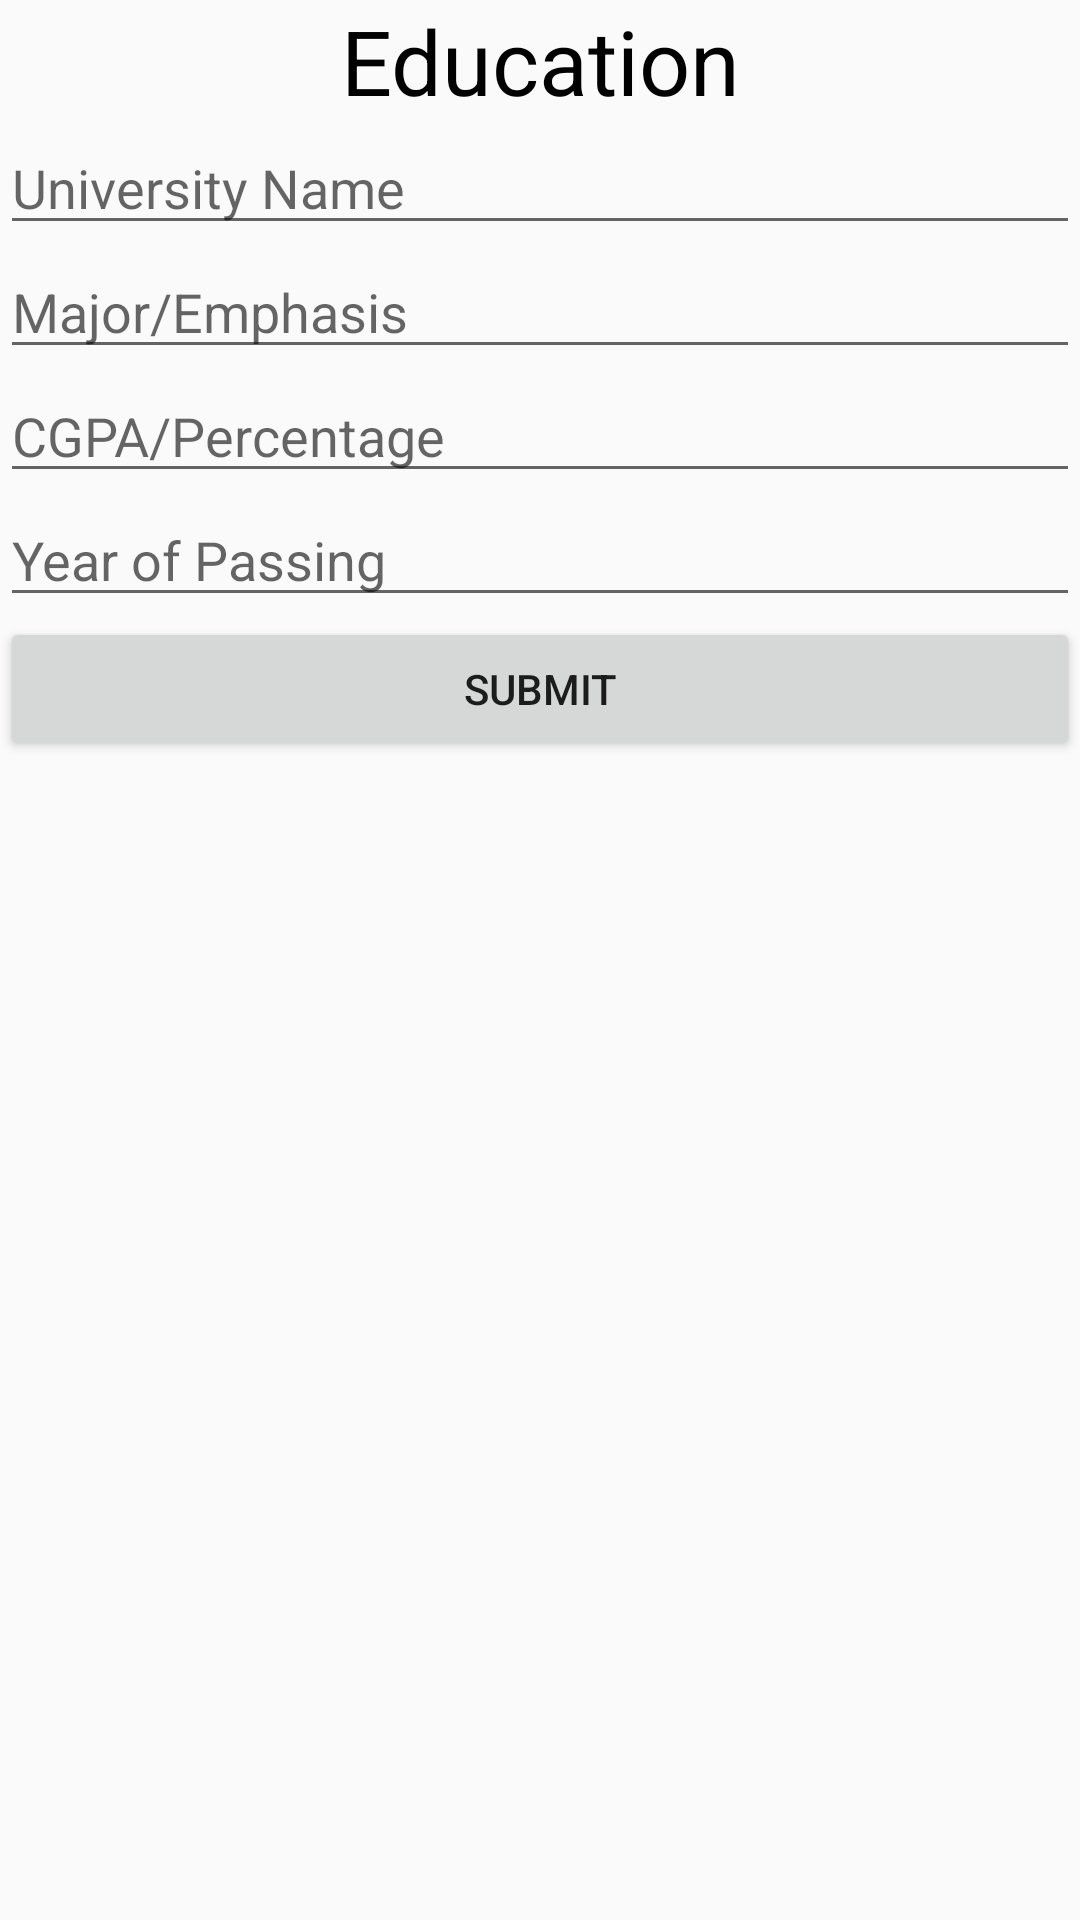

Reconstruct the res/layout file that produces this screen, plus the resources it refers to.
<!-- AndroidManifest.xml: application theme AppTheme -->
<!-- res/layout/activity_education.xml -->
<ScrollView android:layout_width="match_parent"
    xmlns:android="http://schemas.android.com/apk/res/android"  android:layout_height="match_parent">

    <LinearLayout
        android:layout_width="match_parent"
        android:orientation="vertical"
        android:layout_height="match_parent">

        <TextView
            android:layout_width="match_parent"
            android:textAlignment="center"
            android:textSize="30dp"
            android:textColor="#000000"
            android:text="Education"
            android:layout_height="match_parent" />

        <LinearLayout
            android:layout_width="match_parent"
            android:layout_height="match_parent"
            android:orientation="horizontal">
            <EditText
                android:layout_width="match_parent"
                android:hint="University Name"
                android:id="@+id/universityname"
                android:layout_height="match_parent" />
        </LinearLayout>
        <LinearLayout
            android:layout_width="match_parent"
            android:layout_height="match_parent"
            android:orientation="horizontal">
            <EditText
                android:layout_width="match_parent"
                android:hint="Major/Emphasis"
                android:id="@+id/major"
                android:layout_height="match_parent" />
        </LinearLayout>
        <LinearLayout
            android:layout_width="match_parent"
            android:layout_height="match_parent"
            android:orientation="horizontal">
            <EditText
                android:layout_width="match_parent"
                android:hint="CGPA/Percentage"
                android:id="@+id/cgpa"
                android:layout_height="match_parent" />
        </LinearLayout>
        <LinearLayout
            android:layout_width="match_parent"
            android:layout_height="match_parent"
            android:orientation="horizontal">
            <EditText
                android:layout_width="match_parent"
                android:hint="Year of Passing"
                android:id="@+id/year"
                android:layout_height="match_parent" />
        </LinearLayout>

        <LinearLayout
            android:layout_width="match_parent"
            android:layout_height="match_parent">

            <Button
                android:layout_width="match_parent"
                android:text="Submit"
                android:onClick="education_submit"
                android:id="@+id/btn"
                android:layout_height="match_parent" />
        </LinearLayout>

    </LinearLayout>




</ScrollView>
<!-- resources referenced by this layout -->
<resources>
  <style name="AppTheme" parent="Theme.AppCompat.Light.NoActionBar">
          
          <item name="colorPrimary">@color/colorPrimary</item>
          <item name="colorPrimaryDark">@color/colorPrimaryDark</item>
          <item name="colorAccent">@color/colorAccent</item>
      </style>
  <color name="colorPrimary">#125688</color>
  <color name="colorPrimaryDark">#125688</color>
  <color name="colorAccent">#c8e8ff</color>
</resources>
